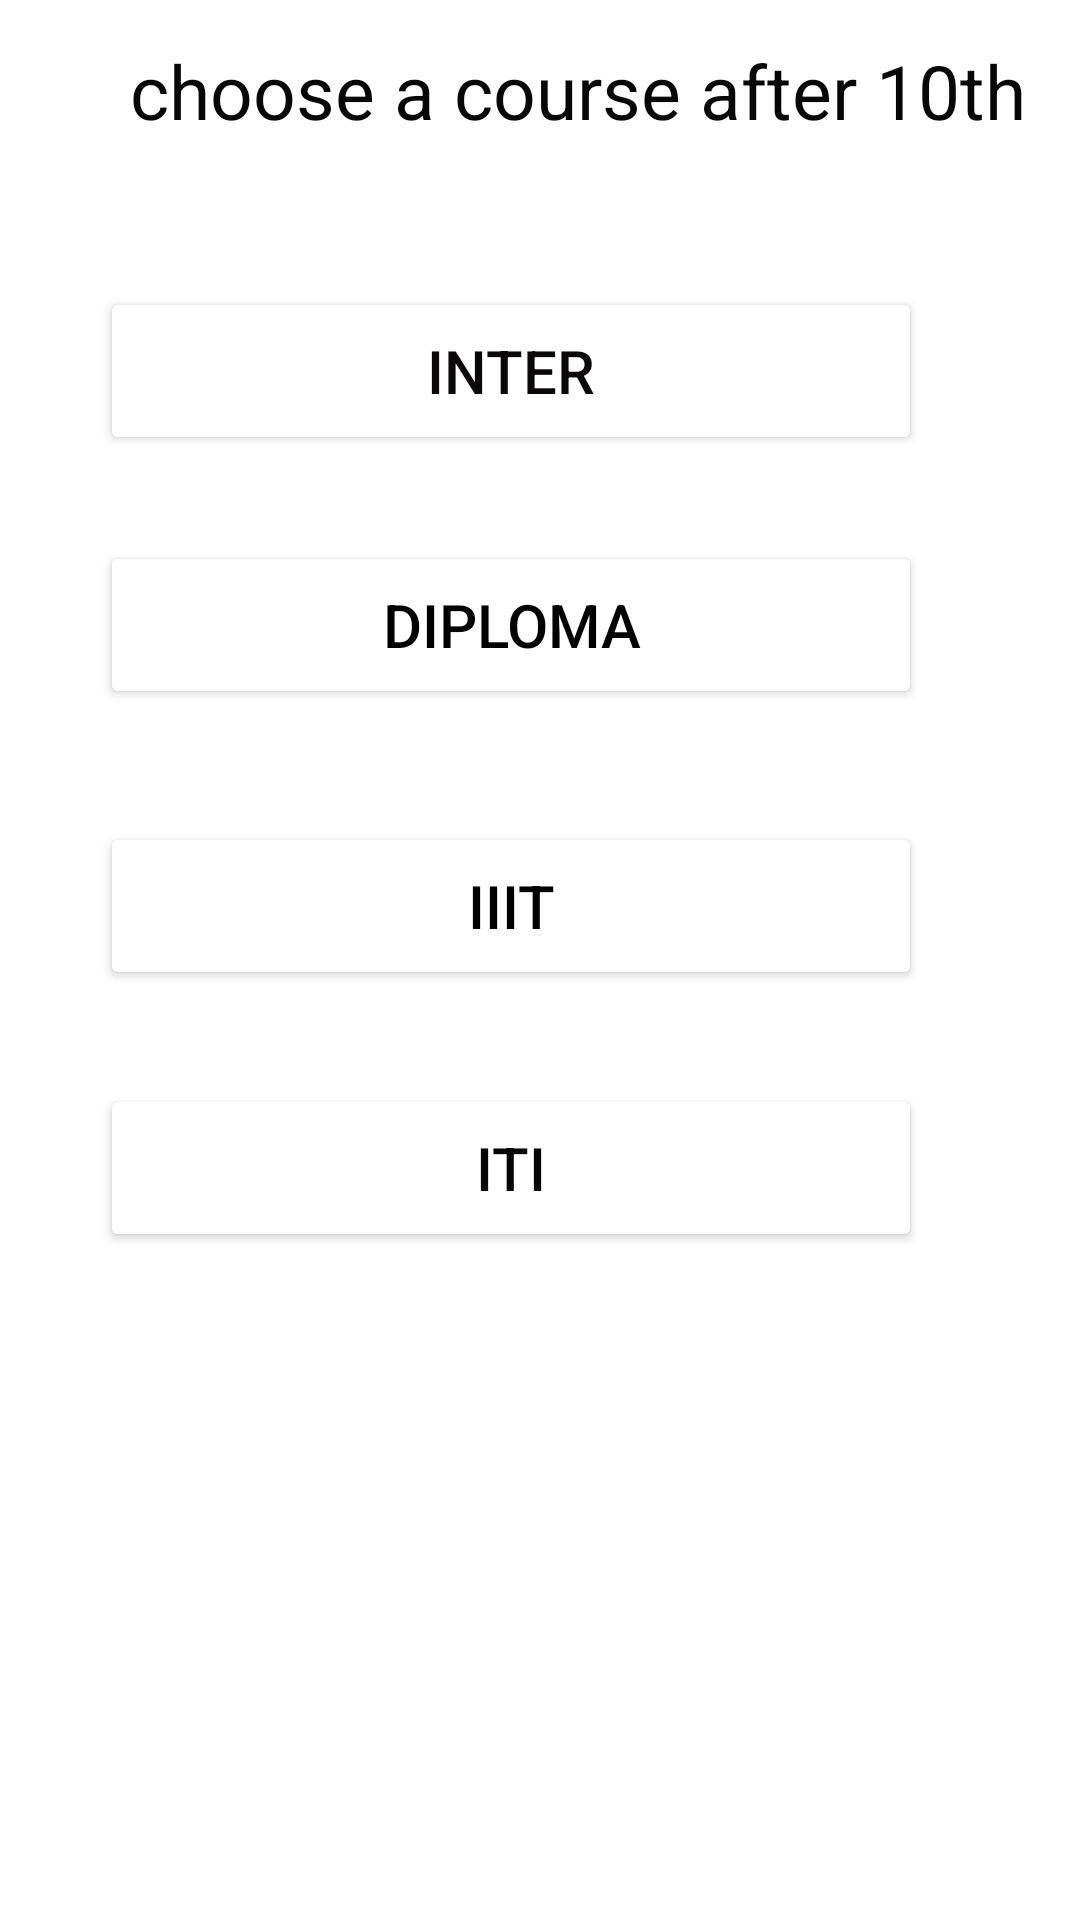

Here is an Android app screen rendered from its layout file. Give the layout XML and the strings, colors and styles it references.
<!-- AndroidManifest.xml: application theme Theme.Kintokan -->
<!-- res/layout/activity_list_of_course.xml -->
<?xml version="1.0" encoding="utf-8"?>
<androidx.constraintlayout.widget.ConstraintLayout xmlns:android="http://schemas.android.com/apk/res/android"
    xmlns:app="http://schemas.android.com/apk/res-auto"
    xmlns:tools="http://schemas.android.com/tools"
    android:layout_width="match_parent"
    android:layout_height="match_parent"
    tools:context="kintokan.example.kintokan.list_of_course">


    <TextView
        android:id="@+id/textView3"
        android:layout_width="wrap_content"
        android:layout_height="wrap_content"
        android:layout_marginHorizontal="60dp"
        android:background="@color/white"
        android:text="choose a course after 10th"


        android:textColor="#070707"
        android:textSize="25dp"
        app:layout_constraintBottom_toBottomOf="parent"
        app:layout_constraintEnd_toEndOf="parent"
        app:layout_constraintHorizontal_bias="0.286"
        app:layout_constraintStart_toStartOf="parent"
        app:layout_constraintTop_toTopOf="parent"
        app:layout_constraintVertical_bias="0.022" />

    <Button
        android:id="@+id/inter_button"
        android:layout_width="274dp"
        android:layout_height="56dp"
        android:text="inter"
        android:textColor="#090707"
        android:textColorHighlight="#F6EBEB"
        android:textSize="20sp"
        app:backgroundTint="#FFFFFF"
        app:layout_constraintBottom_toBottomOf="parent"
        app:layout_constraintEnd_toEndOf="parent"
        app:layout_constraintHorizontal_bias="0.386"
        app:layout_constraintStart_toStartOf="parent"
        app:layout_constraintTop_toTopOf="parent"
        app:layout_constraintVertical_bias="0.164" />

    <Button
        android:id="@+id/diploma_button"
        android:layout_width="274dp"
        android:layout_height="56dp"
        android:text="DIPLOMA"
        android:textColor="#000000"
        android:textSize="20dp"
        app:backgroundTint="#FFFFFF"
        app:layout_constraintBottom_toBottomOf="parent"
        app:layout_constraintEnd_toEndOf="parent"
        app:layout_constraintHorizontal_bias="0.386"
        app:layout_constraintStart_toStartOf="parent"
        app:layout_constraintTop_toTopOf="parent"
        app:layout_constraintVertical_bias="0.309" />

    <Button
        android:id="@+id/iiit_button"
        android:layout_width="274dp"
        android:layout_height="56dp"
        android:text="IIIT"
        android:textColor="#000000"
        android:textSize="20dp"
        app:backgroundTint="#FFFFFF"
        app:layout_constraintBottom_toBottomOf="parent"
        app:layout_constraintEnd_toEndOf="parent"
        app:layout_constraintHorizontal_bias="0.386"
        app:layout_constraintStart_toStartOf="parent"
        app:layout_constraintTop_toTopOf="parent"
        app:layout_constraintVertical_bias="0.469" />

    <Button
        android:id="@+id/iti_button"

        android:layout_width="274dp"
        android:layout_height="56dp"
        android:text="ITI"
        android:textColor="#070606"
        android:textSize="20dp"
        app:backgroundTint="#FFFFFF"
        app:layout_constraintBottom_toBottomOf="parent"
        app:layout_constraintEnd_toEndOf="parent"
        app:layout_constraintHorizontal_bias="0.386"
        app:layout_constraintStart_toStartOf="parent"
        app:layout_constraintTop_toTopOf="parent"

        app:layout_constraintVertical_bias="0.619" />



</androidx.constraintlayout.widget.ConstraintLayout>
<!-- resources referenced by this layout -->
<resources>
  <color name="white">#FFFFFFFF</color>
  <style name="Theme.Kintokan" parent="Theme.MaterialComponents.DayNight.DarkActionBar">
          
          <item name="colorPrimary">@color/purple_500</item>
          <item name="colorPrimaryVariant">@color/purple_700</item>
          <item name="colorOnPrimary">@color/white</item>
          
          <item name="colorSecondary">@color/teal_200</item>
          <item name="colorSecondaryVariant">@color/teal_700</item>
          <item name="colorOnSecondary">@color/black</item>
          
          <item name="android:statusBarColor" tools:targetApi="l">?attr/colorPrimaryVariant</item>
          
  
      </style>
  <color name="purple_500">#FF6200EE</color>
  <color name="purple_700">#FF3700B3</color>
  <color name="teal_200">#FF03DAC5</color>
  <color name="teal_700">#FF018786</color>
  <color name="black">#FF000000</color>
</resources>
